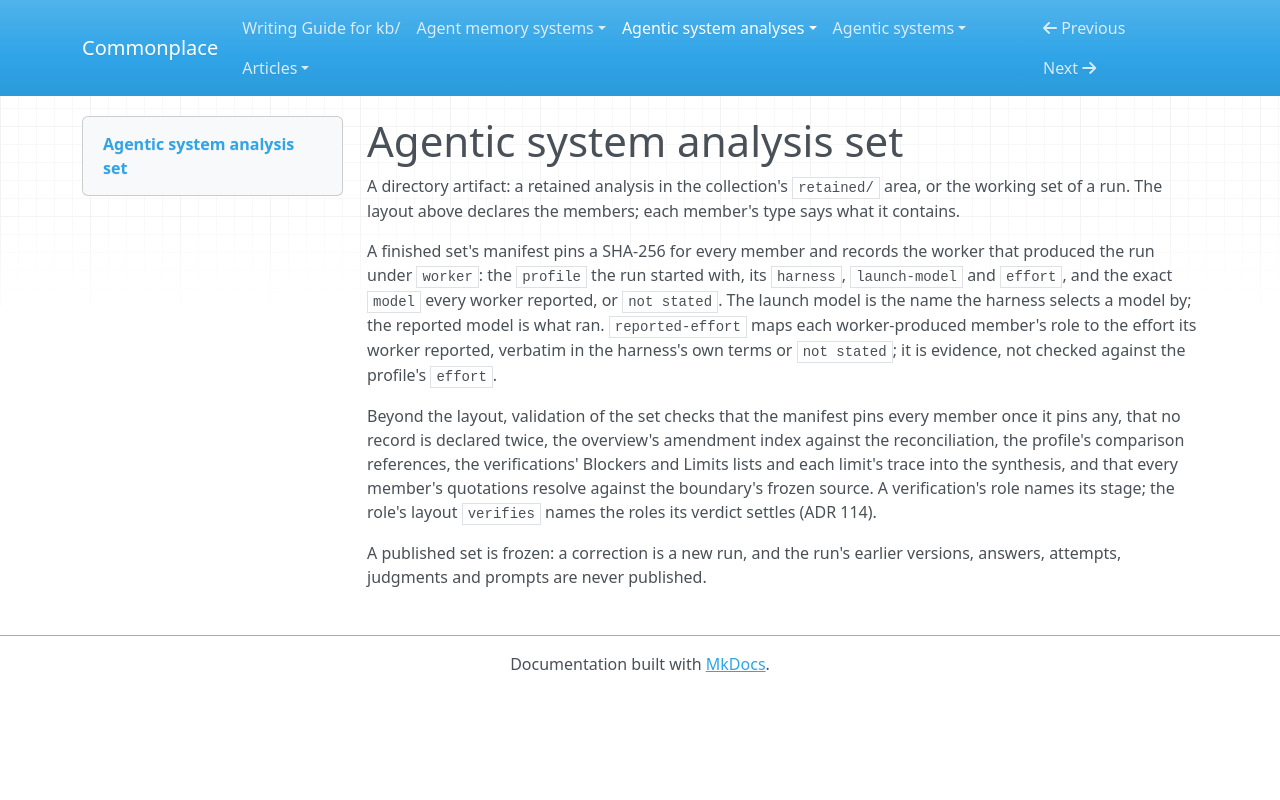

repository: zby/commonplace · page: agentic-system-analyses/types/agentic-system-analysis-set/index.html · generator: mkdocs

---
description: A frozen analysis directory whose layout declares its products and judgments, their relations, and completeness by disposition.
type: types/type-spec.md
name: agentic-system-analysis-set
schema: ./agentic-system-analysis-set.schema.yaml
layout:
  membership: closed
  roles:
    boundary:
      path: boundary.md
      type: agentic-system-analyses/types/agentic-system-boundary.md
      identity:
        - {from: run, fields: [run-id]}
      cites: [boundary]
    overview:
      path: overview.md
      type: agentic-system-analyses/types/agentic-system-analysis-overview.md
      identity:
        - from: boundary
          fields: [run-id, result-disposition, target-class, boundary-kind, reviewed-boundary, analysis-cutoff, evidence-tier]
      cites: [boundary, runtime, memory, epistemic, workflow]
    runtime:
      path: runtime.md
      type: agentic-system-analyses/types/agentic-system-runtime-report.md
      identity:
        - {from: boundary, fields: [run-id, reviewed-boundary]}
      cites: [boundary, runtime, memory, epistemic, workflow]
    memory:
      path: memory.md
      type: agentic-system-analyses/types/agentic-system-memory-report.md
      identity:
        - {from: boundary, fields: [run-id, reviewed-boundary]}
        - {from: run, fields: [source-identity]}
      cites: [boundary, runtime, memory, epistemic, workflow]
    epistemic:
      path: epistemic.md
      type: agentic-system-analyses/types/agentic-system-epistemic-report.md
      identity:
        - {from: boundary, fields: [run-id, reviewed-boundary]}
      cites: [boundary, runtime, memory, epistemic, workflow]
    workflow:
      path: workflow.md
      type: agentic-system-analyses/types/agentic-system-workflow-report.md
      identity:
        - {from: boundary, fields: [run-id, reviewed-boundary]}
      cites: [boundary, runtime, memory, epistemic, workflow]
    reconciliation:
      path: reconciliation.md
      type: agentic-system-analyses/types/agentic-system-reconciliation-report.md
      identity:
        - {from: boundary, fields: [run-id, reviewed-boundary]}
      cites: [boundary, runtime, memory, epistemic, workflow]
    memory-profile:
      path: memory-profile.md
      type: agentic-system-analyses/types/agentic-system-memory-profile.md
      identity:
        - {from: boundary, fields: [run-id, reviewed-boundary]}
        - {from: memory, fields: [source-identity]}
      cites: [runtime, memory, epistemic, workflow]
    synthesis:
      path: synthesis.md
      type: agentic-system-analyses/types/agentic-system-synthesis.md
      identity:
        - {from: boundary, fields: [run-id, reviewed-boundary]}
      cites: [boundary, runtime, memory, epistemic, workflow, report-verification, profile-verification]
    report-verification:
      path: report-verification.md
      type: agentic-system-analyses/types/agentic-system-verification.md
      identity:
        - {from: boundary, fields: [run-id, reviewed-boundary]}
      cites: [boundary, runtime, memory, epistemic, workflow, reconciliation]
      verifies: [runtime, memory, epistemic, workflow, reconciliation]
    profile-verification:
      path: profile-verification.md
      type: agentic-system-analyses/types/agentic-system-verification.md
      identity:
        - {from: boundary, fields: [run-id, reviewed-boundary]}
      cites: [runtime, memory, epistemic, workflow, memory-profile]
      verifies: [memory-profile]
    synthesis-verification:
      path: synthesis-verification.md
      type: agentic-system-analyses/types/agentic-system-verification.md
      identity:
        - {from: boundary, fields: [run-id, reviewed-boundary]}
      cites: [boundary, runtime, memory, epistemic, workflow, synthesis]
      verifies: [synthesis]
  required:
    always: [boundary, overview]
    when:
      role: boundary
      field: result-disposition
      values:
        complete: [runtime, memory, epistemic, workflow, reconciliation, memory-profile, synthesis, report-verification, profile-verification, synthesis-verification]
---

# Agentic system analysis set

A directory artifact: a retained analysis in the collection's `retained/`
area, or the working set of a run. The layout above declares the members;
each member's type says what it contains.

A finished set's manifest pins a SHA-256 for every member and records the
worker that produced the run under `worker`: the `profile` the run started
with, its `harness`, `launch-model` and `effort`, and the exact `model`
every worker reported, or `not stated`. The launch model is the name the
harness selects a model by; the reported model is what ran. `reported-effort`
maps each worker-produced member's role to the effort its worker reported, verbatim
in the harness's own terms or `not stated`; it is evidence, not checked
against the profile's `effort`.

Beyond the layout, validation of the set checks that the manifest pins
every member once it pins any, that no record is declared twice, the
overview's amendment index against the reconciliation, the profile's
comparison references, the verifications' Blockers and Limits lists and
each limit's trace into the synthesis, and that every member's quotations
resolve against the boundary's frozen source. A verification's role names
its stage; the role's layout `verifies` names the roles its verdict settles
(ADR 114).

A published set is frozen: a correction is a new run, and the run's earlier
versions, answers, attempts, judgments and prompts are never published.
